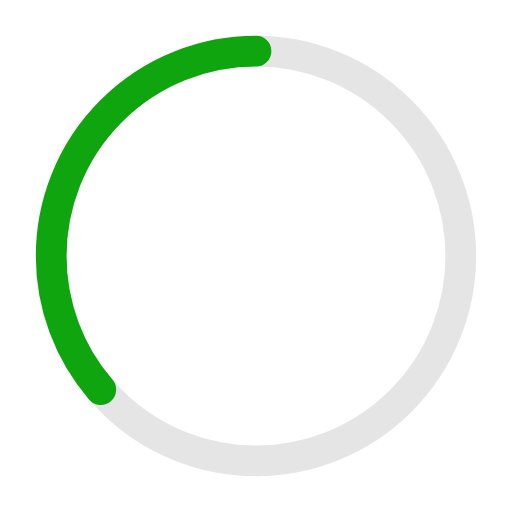
t = 0.00 s
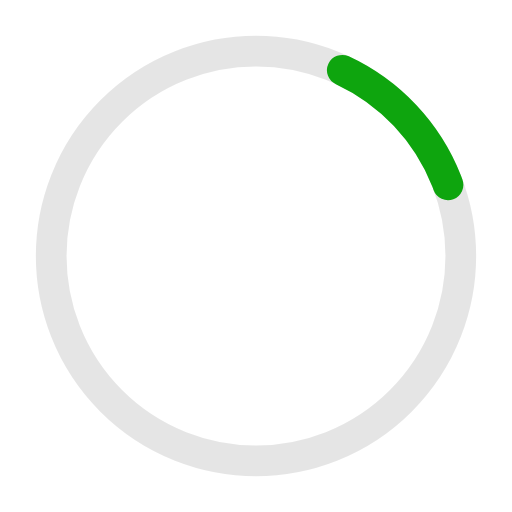
t = 0.41 s
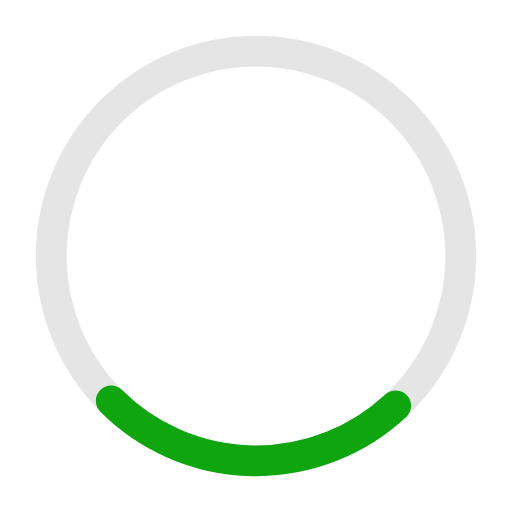
t = 0.81 s
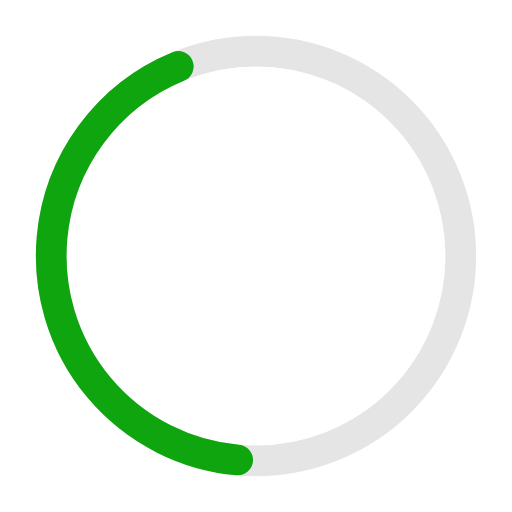
t = 1.10 s
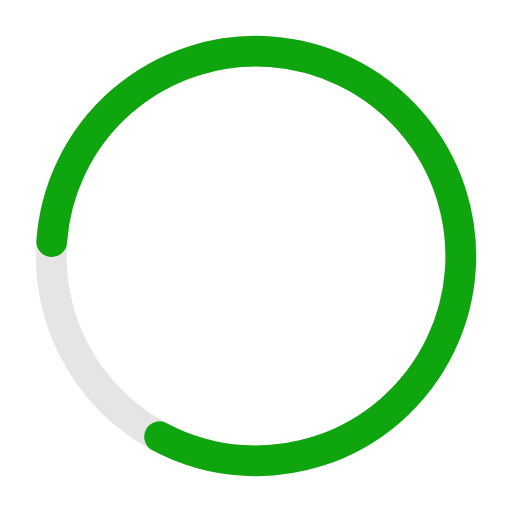
t = 1.63 s
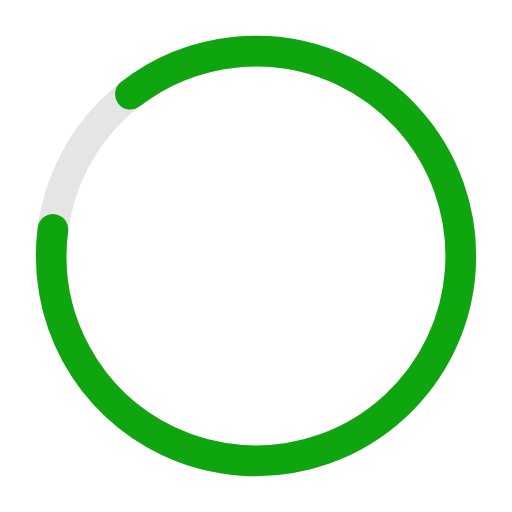
t = 1.77 s

The animated SVG that drew these frames (rendered in a browser with its animation timeline set to each time). Animation: 2 SMIL elements (animate=1,animateTransform=1); one cycle of 2.20 s, repeats indefinitely.

<!-- Pages Progressbar -->

<svg xmlns="http://www.w3.org/2000/svg" width="50px" height="50px" viewBox="0 0 50 50" >
	
<circle fill="none" opacity="0.10" stroke="#000000" stroke-width="3" cx="25" cy="25" r="20"/>


<g transform="translate(25,25) rotate(-90)">  
     <circle  style="stroke: #0ea50e; fill:none; stroke-width: 3px; stroke-linecap: round" stroke-dasharray="110" stroke-dashoffset="0"  cx="0" cy="0" r="20">
         <animate attributeName="stroke-dashoffset" values="360;140" dur="2.2s" keyTimes="0;1" calcMode="spline" fill="freeze" keySplines="0.41,0.314,0.8,0.54" repeatCount="indefinite" begin="0"/>
         <animateTransform attributeName="transform" type="rotate" values="0;274;360" keyTimes="0;0.74;1" calcMode="linear" dur="2.2s" repeatCount="indefinite" begin="0"/>
     </circle>
</g>

</svg>
